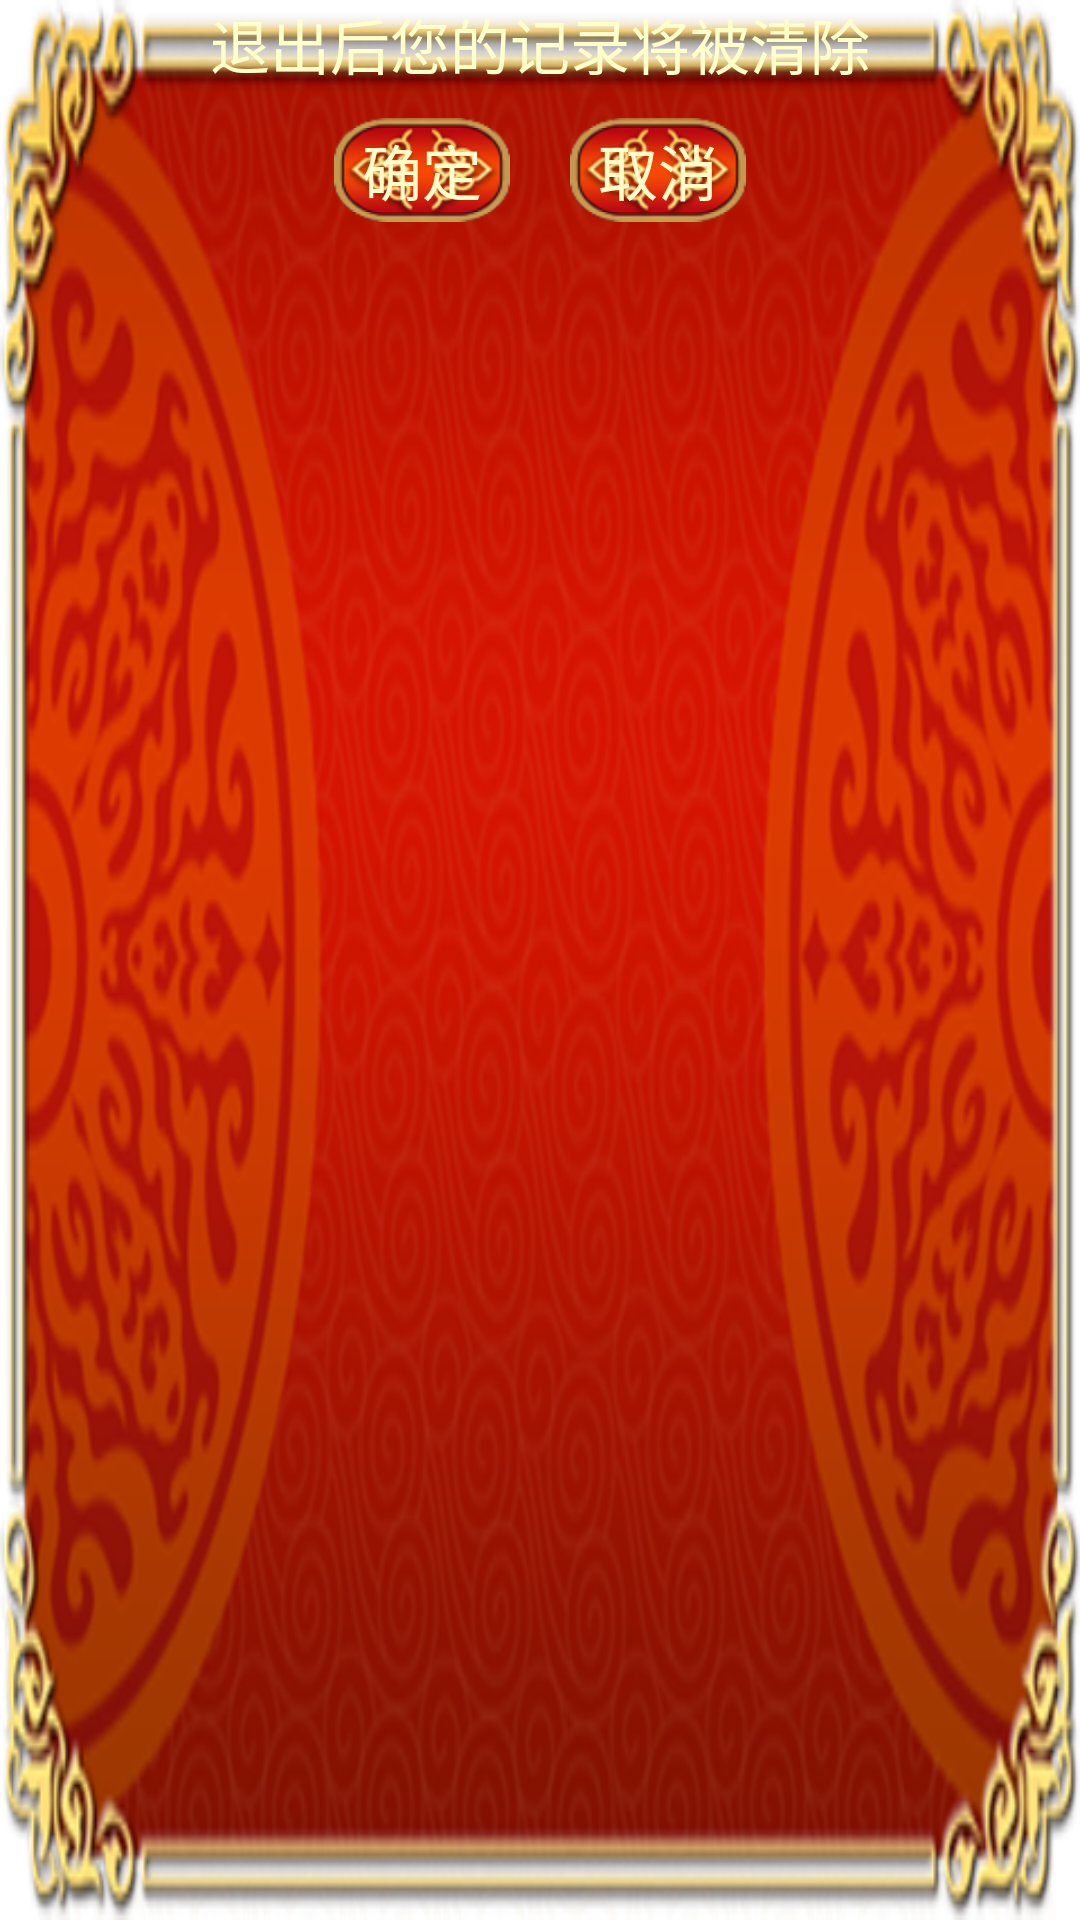

Android layout source for this screen:
<!-- AndroidManifest.xml: application theme AppTheme -->
<!-- res/layout/out_dialog.xml -->
<?xml version="1.0" encoding="utf-8"?>

<LinearLayout xmlns:android="http://schemas.android.com/apk/res/android"
    style="@style/WH_wrap_content"
    android:layout_centerInParent="true"
    android:background="@drawable/bg_dialog"
    android:gravity="center"
    android:orientation="vertical" >

    <LinearLayout
        style="@style/WH_wrap_content"
        android:orientation="vertical" >

        <TextView
            android:id="@+id/txtV_dialogText"
            style="@style/WH_wrap_content"
            android:text="@string/backMessage"
            android:textColor="@color/miHuang"
            android:textSize="20sp" />
    </LinearLayout>

    <LinearLayout
        style="@style/WH_match_parent"
        android:gravity="center_horizontal"
        android:layout_marginTop="10dp"
        android:orientation="horizontal" >

        <Button
            android:id="@+id/btn_dialogConfirm"
            style="@style/WH_wrap_content"
            android:background="@drawable/button_selector"
            android:text="@string/confirm"
            android:textColor="@color/miHuang"
            android:textSize="20sp" />

        <Button
            android:id="@+id/btn_dialogCancel"
            style="@style/WH_wrap_content"
            android:layout_marginLeft="20dp"
            android:background="@drawable/button_selector"
            android:text="@string/cancel"
            android:textColor="@color/miHuang"
            android:textSize="20sp" />
    </LinearLayout>

</LinearLayout>
<!-- resources referenced by this layout -->
<resources>
  <color name="miHuang">#FFFFCC</color>
  <!-- drawable bg_dialog: png bitmap (drawable-hdpi, 196973 bytes) -->
  <!-- drawable button_selector (drawable) -->
  <?xml version="1.0" encoding="utf-8"?>
  
  <selector xmlns:android="http://schemas.android.com/apk/res/android" >
      <item android:state_focused="true" android:drawable="@drawable/btn_pressed" />
      <item android:state_selected="true" android:drawable="@drawable/btn_pressed" />
      <item android:state_pressed="true" android:drawable="@drawable/btn_pressed" />
  	<item android:drawable="@drawable/btn_common"></item>
  </selector>
  <string name="backMessage">退出后您的记录将被清除</string>
  <string name="cancel">取消</string>
  <string name="confirm">确定</string>
  <style name="WH_match_parent">
          <item name="android:layout_width">match_parent</item>
          <item name="android:layout_height">match_parent</item>
      </style>
  <style name="WH_wrap_content">
          <item name="android:layout_width">wrap_content</item>
          <item name="android:layout_height">wrap_content</item>
      </style>
  <style name="AppTheme" parent="AppBaseTheme">
          
      </style>
  <style name="AppBaseTheme" parent="android:Theme.Light">
          
      </style>
</resources>
